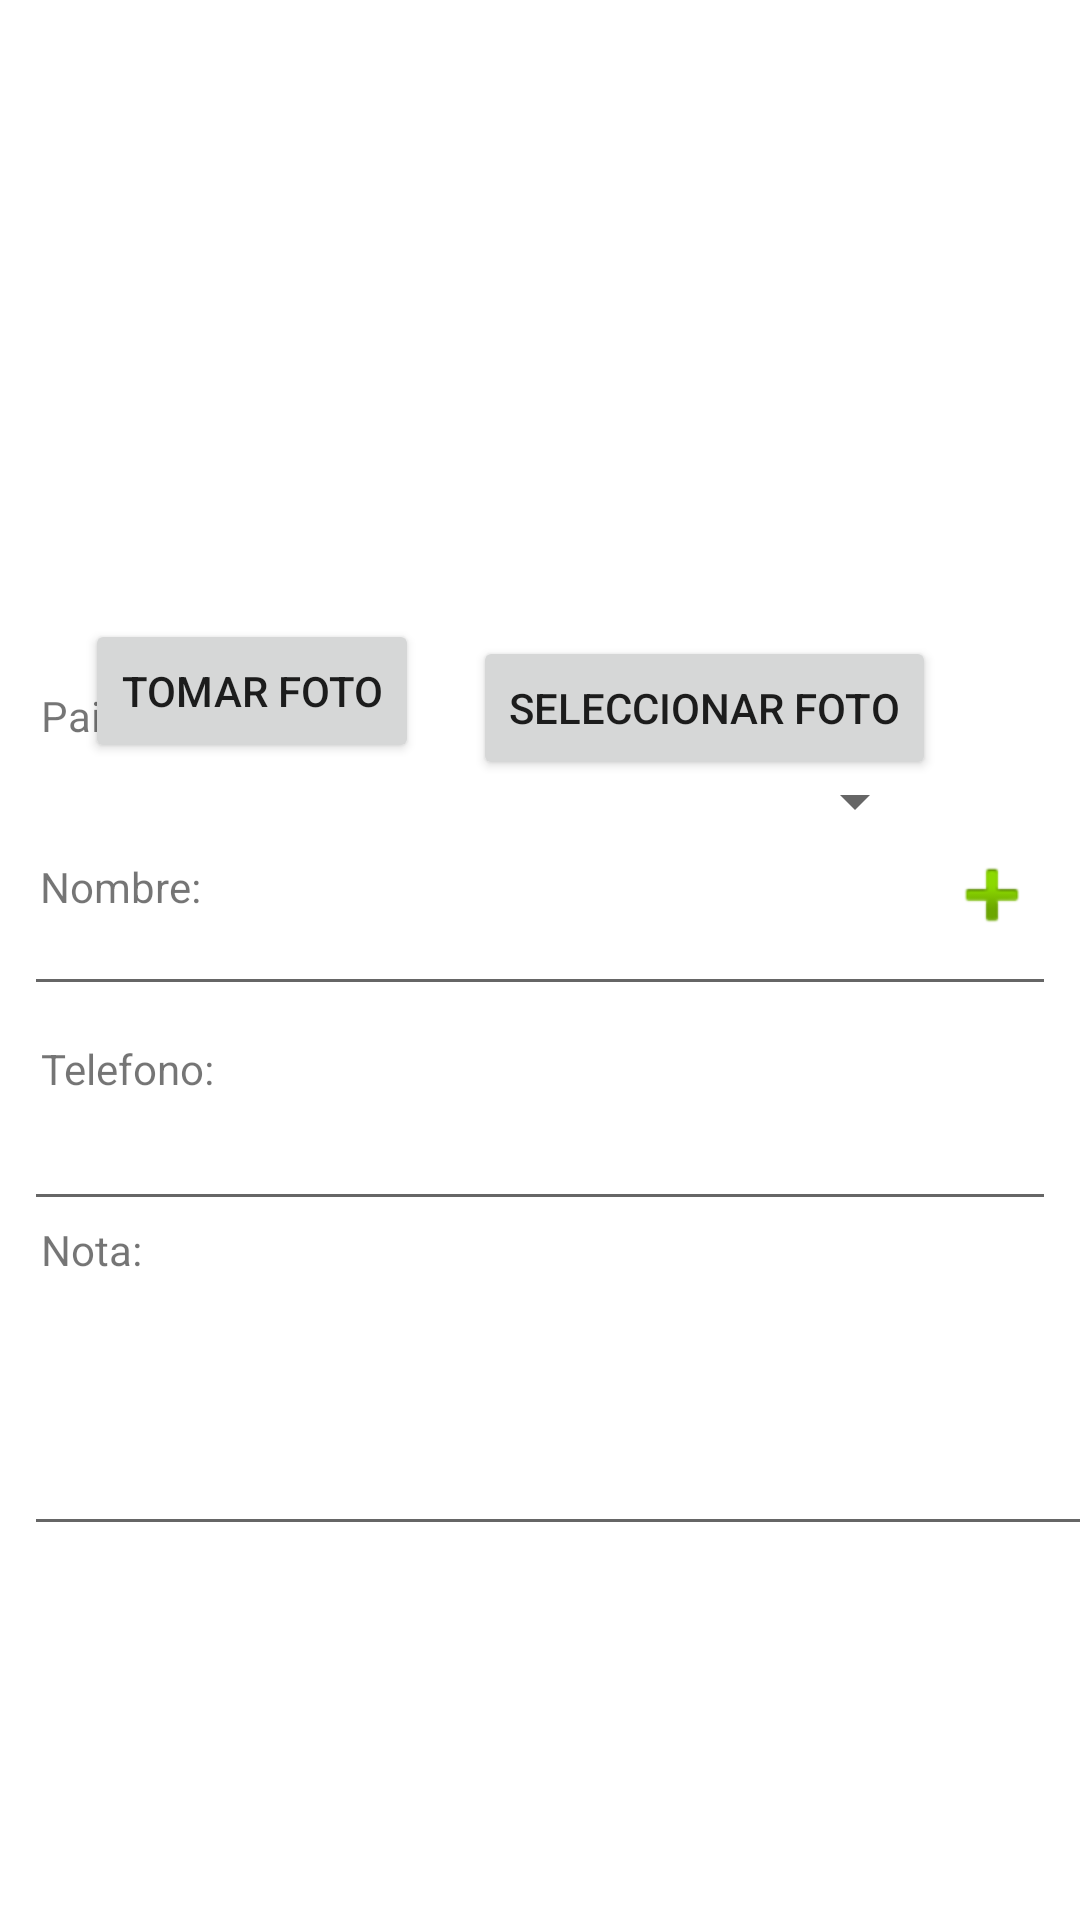

Layout XML and referenced resources for this Android screen:
<!-- AndroidManifest.xml: application theme Theme.ExamenIPMovilI -->
<!-- res/layout/activity_main.xml -->
<?xml version="1.0" encoding="utf-8"?>
<androidx.constraintlayout.widget.ConstraintLayout xmlns:android="http://schemas.android.com/apk/res/android"
    xmlns:app="http://schemas.android.com/apk/res-auto"
    xmlns:tools="http://schemas.android.com/tools"
    android:layout_width="match_parent"
    android:layout_height="match_parent"
    tools:context=".MainActivity">

    <ImageView
        android:id="@+id/imageView2"
        android:layout_width="210dp"
        android:layout_height="92dp"
        app:layout_constraintBottom_toBottomOf="parent"
        app:layout_constraintEnd_toEndOf="parent"
        app:layout_constraintHorizontal_bias="0.497"
        app:layout_constraintStart_toStartOf="parent"
        app:layout_constraintTop_toTopOf="parent"
        app:layout_constraintVertical_bias="0.0"
        app:srcCompat="@drawable/logo" />

    <ImageView
        android:id="@+id/foto"
        android:layout_width="133dp"
        android:layout_height="123dp"
        android:layout_marginBottom="300dp"
        android:tag="0"
        app:layout_constraintBottom_toBottomOf="parent"
        app:layout_constraintEnd_toEndOf="parent"
        app:layout_constraintHorizontal_bias="0.498"
        app:layout_constraintStart_toStartOf="parent"
        app:layout_constraintTop_toBottomOf="@+id/imageView2"
        app:layout_constraintVertical_bias="0.0"
        tools:srcCompat="@tools:sample/avatars" />

    <Spinner
        android:id="@+id/spPaises"
        style="@style/Widget.AppCompat.Spinner.DropDown"
        android:layout_width="301dp"
        android:layout_height="38dp"
        android:layout_marginStart="8dp"
        android:layout_marginEnd="8dp"
        android:layout_marginBottom="344dp"
        app:layout_constraintBottom_toBottomOf="parent"
        app:layout_constraintEnd_toEndOf="parent"
        app:layout_constraintHorizontal_bias="0.0"
        app:layout_constraintStart_toStartOf="parent"
        app:layout_constraintTop_toBottomOf="@+id/foto"
        app:layout_constraintVertical_bias="0.768" />

    <EditText
        android:id="@+id/txtNombre"
        android:layout_width="0dp"
        android:layout_height="wrap_content"
        android:layout_marginStart="8dp"
        android:layout_marginTop="8dp"
        android:layout_marginEnd="8dp"
        android:ems="10"
        android:inputType="textPersonName"
        app:layout_constraintEnd_toEndOf="parent"
        app:layout_constraintHorizontal_bias="0.0"
        app:layout_constraintStart_toStartOf="parent"
        app:layout_constraintTop_toBottomOf="@+id/spPaises" />

    <TextView
        android:id="@+id/textView5"
        android:layout_width="wrap_content"
        android:layout_height="wrap_content"
        android:text="Nombre:"
        app:layout_constraintBottom_toTopOf="@+id/txtNombre"
        app:layout_constraintEnd_toEndOf="parent"
        app:layout_constraintHorizontal_bias="0.044"
        app:layout_constraintStart_toStartOf="parent"
        app:layout_constraintTop_toBottomOf="@+id/spPaises"
        app:layout_constraintVertical_bias="0.0" />

    <TextView
        android:id="@+id/textView6"
        android:layout_width="wrap_content"
        android:layout_height="wrap_content"
        android:text="Nota:"
        app:layout_constraintBottom_toTopOf="@+id/multitxtNota"
        app:layout_constraintEnd_toEndOf="parent"
        app:layout_constraintHorizontal_bias="0.042"
        app:layout_constraintStart_toStartOf="parent"
        app:layout_constraintTop_toBottomOf="@+id/txtTelefono"
        app:layout_constraintVertical_bias="0.0" />

    <EditText
        android:id="@+id/txtTelefono"
        android:layout_width="0dp"
        android:layout_height="wrap_content"
        android:layout_marginStart="8dp"
        android:layout_marginEnd="8dp"
        android:ems="10"
        android:inputType="phone"
        app:layout_constraintBottom_toBottomOf="parent"
        app:layout_constraintEnd_toEndOf="parent"
        app:layout_constraintHorizontal_bias="0.0"
        app:layout_constraintStart_toStartOf="parent"
        app:layout_constraintTop_toBottomOf="@+id/txtNombre"
        app:layout_constraintVertical_bias="0.115" />

    <EditText
        android:id="@+id/multitxtNota"
        android:layout_width="389dp"
        android:layout_height="91dp"
        android:layout_marginStart="8dp"
        android:layout_marginEnd="8dp"
        android:ems="10"
        android:gravity="start|top"
        android:inputType="textMultiLine"
        app:layout_constraintBottom_toBottomOf="parent"
        app:layout_constraintEnd_toEndOf="parent"
        app:layout_constraintHorizontal_bias="0.0"
        app:layout_constraintStart_toStartOf="parent"
        app:layout_constraintTop_toBottomOf="@+id/txtTelefono"
        app:layout_constraintVertical_bias="0.123" />

    <ImageButton
        android:id="@+id/btnImgAgregar"
        android:layout_width="48dp"
        android:layout_height="47dp"
        android:layout_marginEnd="8dp"
        android:background="@color/white"
        app:layout_constraintBottom_toBottomOf="parent"
        app:layout_constraintEnd_toEndOf="parent"
        app:layout_constraintHorizontal_bias="0.478"
        app:layout_constraintStart_toEndOf="@+id/spPaises"
        app:layout_constraintTop_toTopOf="parent"
        app:layout_constraintVertical_bias="0.463"
        app:srcCompat="@android:drawable/ic_input_add" />

    <TextView
        android:id="@+id/textView4"
        android:layout_width="wrap_content"
        android:layout_height="wrap_content"
        android:text="Telefono:"
        app:layout_constraintBottom_toTopOf="@+id/txtTelefono"
        app:layout_constraintEnd_toEndOf="parent"
        app:layout_constraintHorizontal_bias="0.045"
        app:layout_constraintStart_toStartOf="parent"
        app:layout_constraintTop_toBottomOf="@+id/txtNombre"
        app:layout_constraintVertical_bias="1.0" />

    <TextView
        android:id="@+id/textView"
        android:layout_width="wrap_content"
        android:layout_height="wrap_content"
        android:text="Pais:"
        app:layout_constraintBottom_toTopOf="@+id/spPaises"
        app:layout_constraintEnd_toEndOf="parent"
        app:layout_constraintHorizontal_bias="0.041"
        app:layout_constraintStart_toStartOf="parent" />

    <Button
        android:id="@+id/btnGuardar"
        style="@style/Widget.MaterialComponents.Button"
        android:layout_width="wrap_content"
        android:layout_height="wrap_content"
        android:backgroundTint="@android:color/holo_green_dark"
        android:text="Guardar"
        app:layout_constraintBottom_toBottomOf="parent"
        app:layout_constraintEnd_toEndOf="parent"
        app:layout_constraintHorizontal_bias="0.163"
        app:layout_constraintStart_toStartOf="parent"
        app:layout_constraintTop_toBottomOf="@+id/multitxtNota"
        app:layout_constraintVertical_bias="0.226" />

    <Button
        android:id="@+id/btnListarContacto"
        style="@style/Widget.MaterialComponents.Button"
        android:layout_width="wrap_content"
        android:layout_height="wrap_content"
        android:backgroundTint="#FF5722"
        android:text="Contactos"
        app:layout_constraintBottom_toBottomOf="parent"
        app:layout_constraintEnd_toEndOf="parent"
        app:layout_constraintHorizontal_bias="0.755"
        app:layout_constraintStart_toEndOf="@+id/btnGuardar"
        app:layout_constraintTop_toBottomOf="@+id/multitxtNota"
        app:layout_constraintVertical_bias="0.226" />

    <Button
        android:id="@+id/btnTomarFoto"
        style="@style/Widget.AppCompat.Button.Small"
        android:layout_width="wrap_content"
        android:layout_height="wrap_content"
        android:layout_marginBottom="16dp"
        android:text="Tomar Foto"
        app:layout_constraintBottom_toTopOf="@+id/spPaises"
        app:layout_constraintEnd_toStartOf="@+id/btnSlcFoto"
        app:layout_constraintHorizontal_bias="0.609"
        app:layout_constraintStart_toStartOf="parent"
        app:layout_constraintTop_toBottomOf="@+id/foto"
        app:layout_constraintVertical_bias="0.282" />

    <Button
        android:id="@+id/btnSlcFoto"
        style="@style/Widget.AppCompat.Button.Small"
        android:layout_width="wrap_content"
        android:layout_height="wrap_content"
        android:layout_marginEnd="48dp"
        android:text="Seleccionar Foto"
        app:layout_constraintBottom_toTopOf="@+id/spPaises"
        app:layout_constraintEnd_toEndOf="parent"
        app:layout_constraintTop_toBottomOf="@+id/foto"
        app:layout_constraintVertical_bias="0.2" />

</androidx.constraintlayout.widget.ConstraintLayout>
<!-- resources referenced by this layout -->
<resources>
  <style name="Theme.ExamenIPMovilI" parent="Theme.MaterialComponents.DayNight.DarkActionBar">
          
          <item name="colorPrimary">@color/purple_500</item>
          <item name="colorPrimaryVariant">@color/purple_700</item>
          <item name="colorOnPrimary">@color/white</item>
          
          <item name="colorSecondary">@color/teal_200</item>
          <item name="colorSecondaryVariant">@color/teal_700</item>
          <item name="colorOnSecondary">@color/black</item>
          
          <item name="android:statusBarColor" tools:targetApi="l">?attr/colorPrimaryVariant</item>
          
      </style>
  <!-- not gathered from this repository: default colours our renderer supplied (Android Studio template values) -->
  <color name="purple_500">#FF6200EE</color>
  <color name="purple_700">#FF3700B3</color>
  <color name="teal_200">#FF03DAC5</color>
  <color name="teal_700">#FF018786</color>
  <color name="black">#FF000000</color>
  <color name="white">#FFFFFFFF</color>
</resources>
